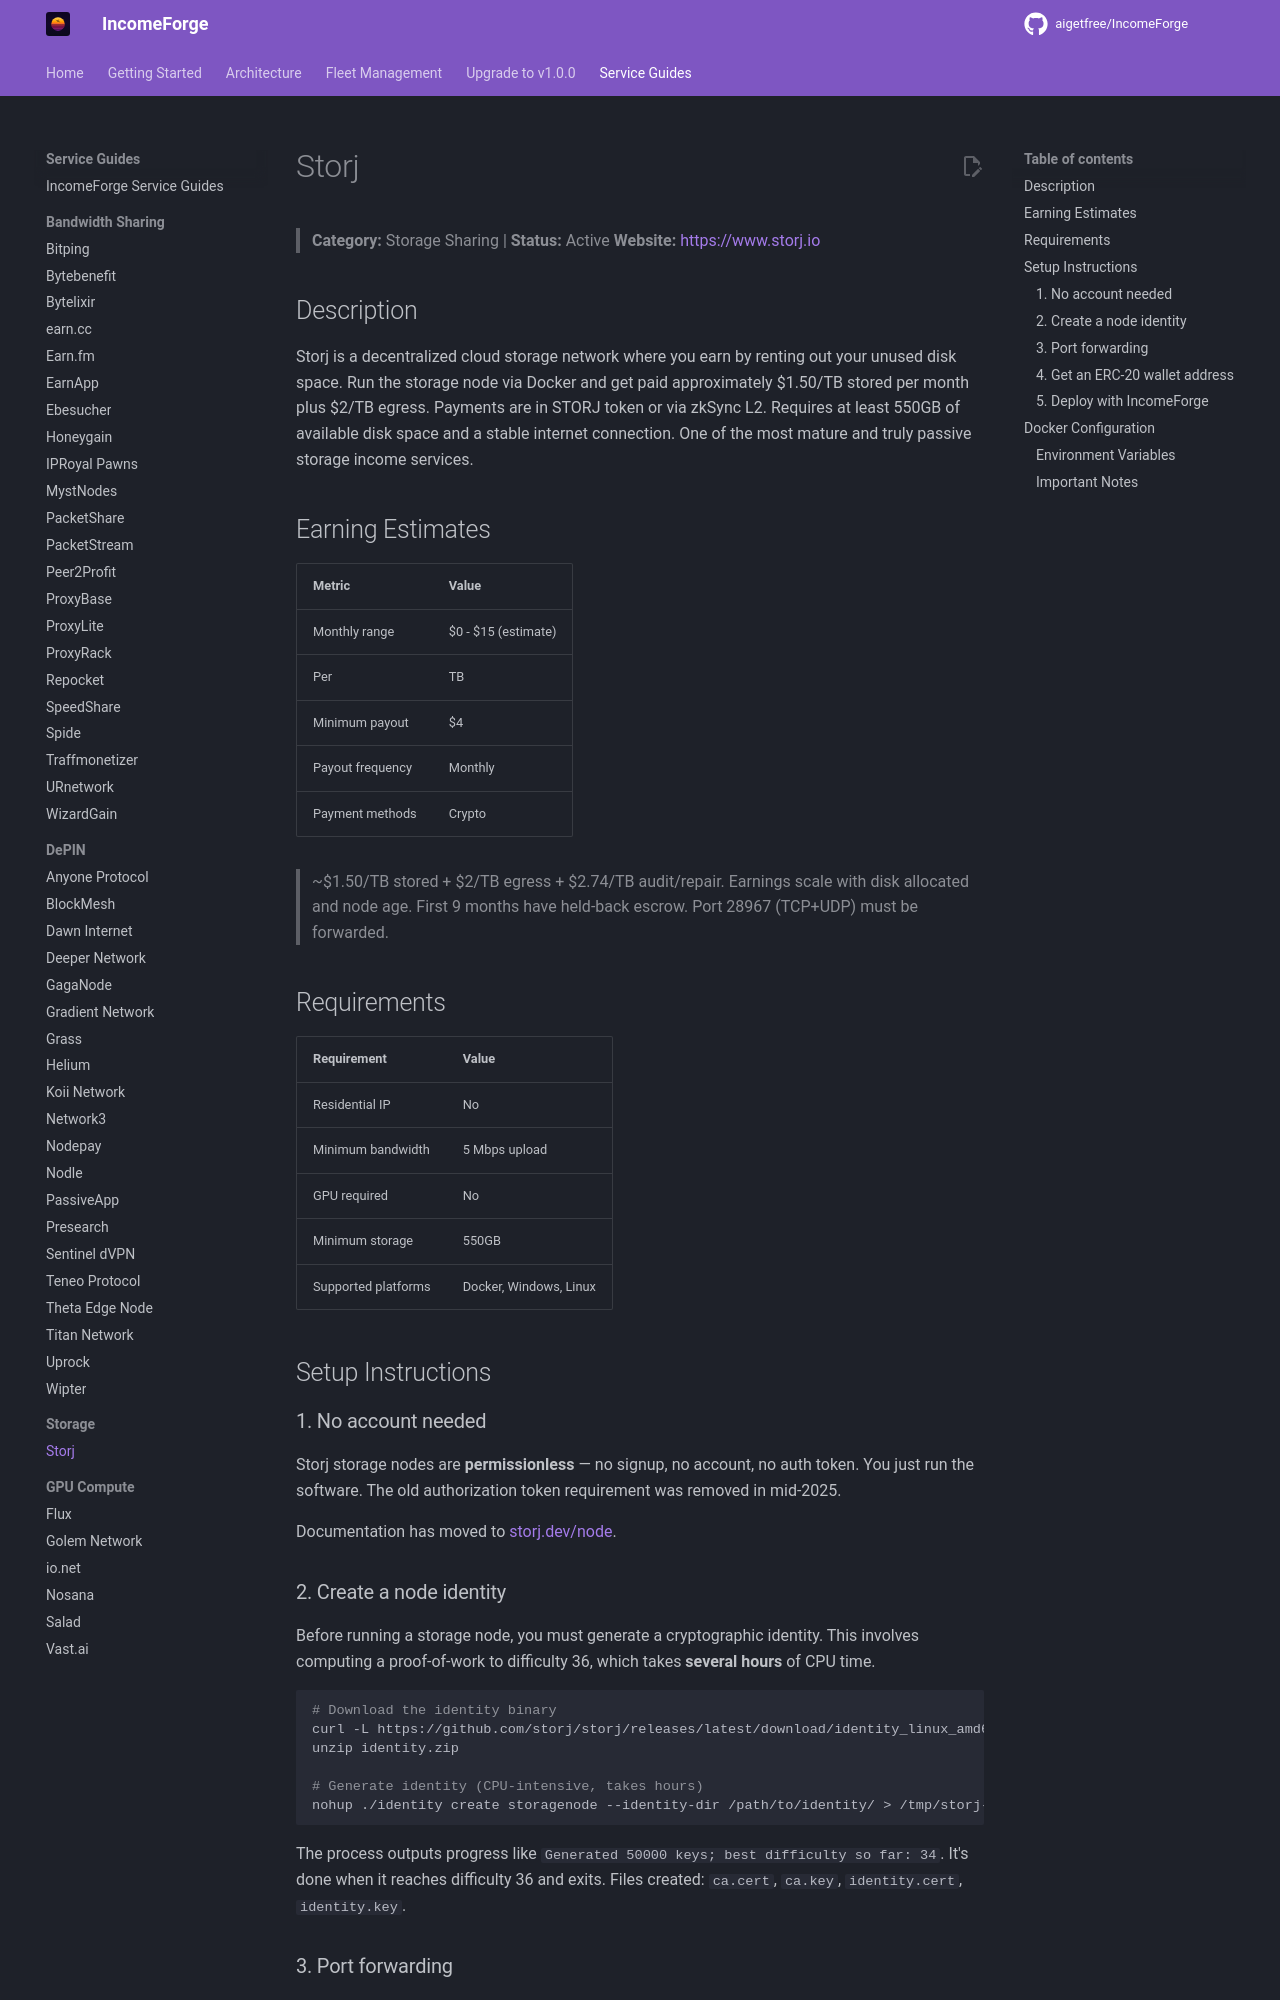

repository: NullTarder/IncomeForge · page: guides/storj/index.html · generator: mkdocs

# Storj

> **Category:** Storage Sharing | **Status:** Active
> **Website:** [https://www.storj.io](https://www.storj.io)

## Description

Storj is a decentralized cloud storage network where you earn by renting out your unused disk space. Run the storage node via Docker and get paid approximately $1.50/TB stored per month plus $2/TB egress. Payments are in STORJ token or via zkSync L2. Requires at least 550GB of available disk space and a stable internet connection. One of the most mature and truly passive storage income services.

## Earning Estimates

| Metric | Value |
|--------|-------|
| Monthly range | $0 - $15 (estimate) |
| Per | TB |
| Minimum payout | $4 |
| Payout frequency | Monthly |
| Payment methods | Crypto |

> ~$1.50/TB stored + $2/TB egress + $2.74/TB audit/repair. Earnings scale with disk allocated and node age. First 9 months have held-back escrow. Port 28967 (TCP+UDP) must be forwarded.

## Requirements

| Requirement | Value |
|-------------|-------|
| Residential IP | No |
| Minimum bandwidth | 5 Mbps upload |
| GPU required | No |
| Minimum storage | 550GB |
| Supported platforms | Docker, Windows, Linux |

## Setup Instructions

### 1. No account needed

Storj storage nodes are **permissionless** — no signup, no account, no auth token. You just run the software. The old authorization token requirement was removed in mid-2025.

Documentation has moved to [storj.dev/node](https://storj.dev/node/get-started/setup).

### 2. Create a node identity

Before running a storage node, you must generate a cryptographic identity. This involves computing a proof-of-work to difficulty 36, which takes **several hours** of CPU time.

```bash
# Download the identity binary
curl -L https://github.com/storj/storj/releases/latest/download/identity_linux_amd64.zip -o identity.zip
unzip identity.zip

# Generate identity (CPU-intensive, takes hours)
nohup ./identity create storagenode --identity-dir /path/to/identity/ > /tmp/storj-identity.log 2>&1 &
```

The process outputs progress like `Generated 50000 keys; best difficulty so far: 34`. It's done when it reaches difficulty 36 and exits. Files created: `ca.cert`, `ca.key`, `identity.cert`, `identity.key`.

### 3. Port forwarding

Forward these ports through your router to the server running the node:
- **TCP+UDP 28967** — Storage node traffic (required, UDP for QUIC)
- **TCP 14002** — Dashboard/monitoring (optional, local access only)

### 4. Get an ERC-20 wallet address

You need an Ethereum-compatible wallet address to receive STORJ token payouts. Any ERC-20 wallet works (MetaMask, Trust Wallet, Ledger, etc.). If you already have an Ethereum address from other DePIN services, you can reuse it. Storj also supports zkSync L2 payouts (same address, lower gas fees).
